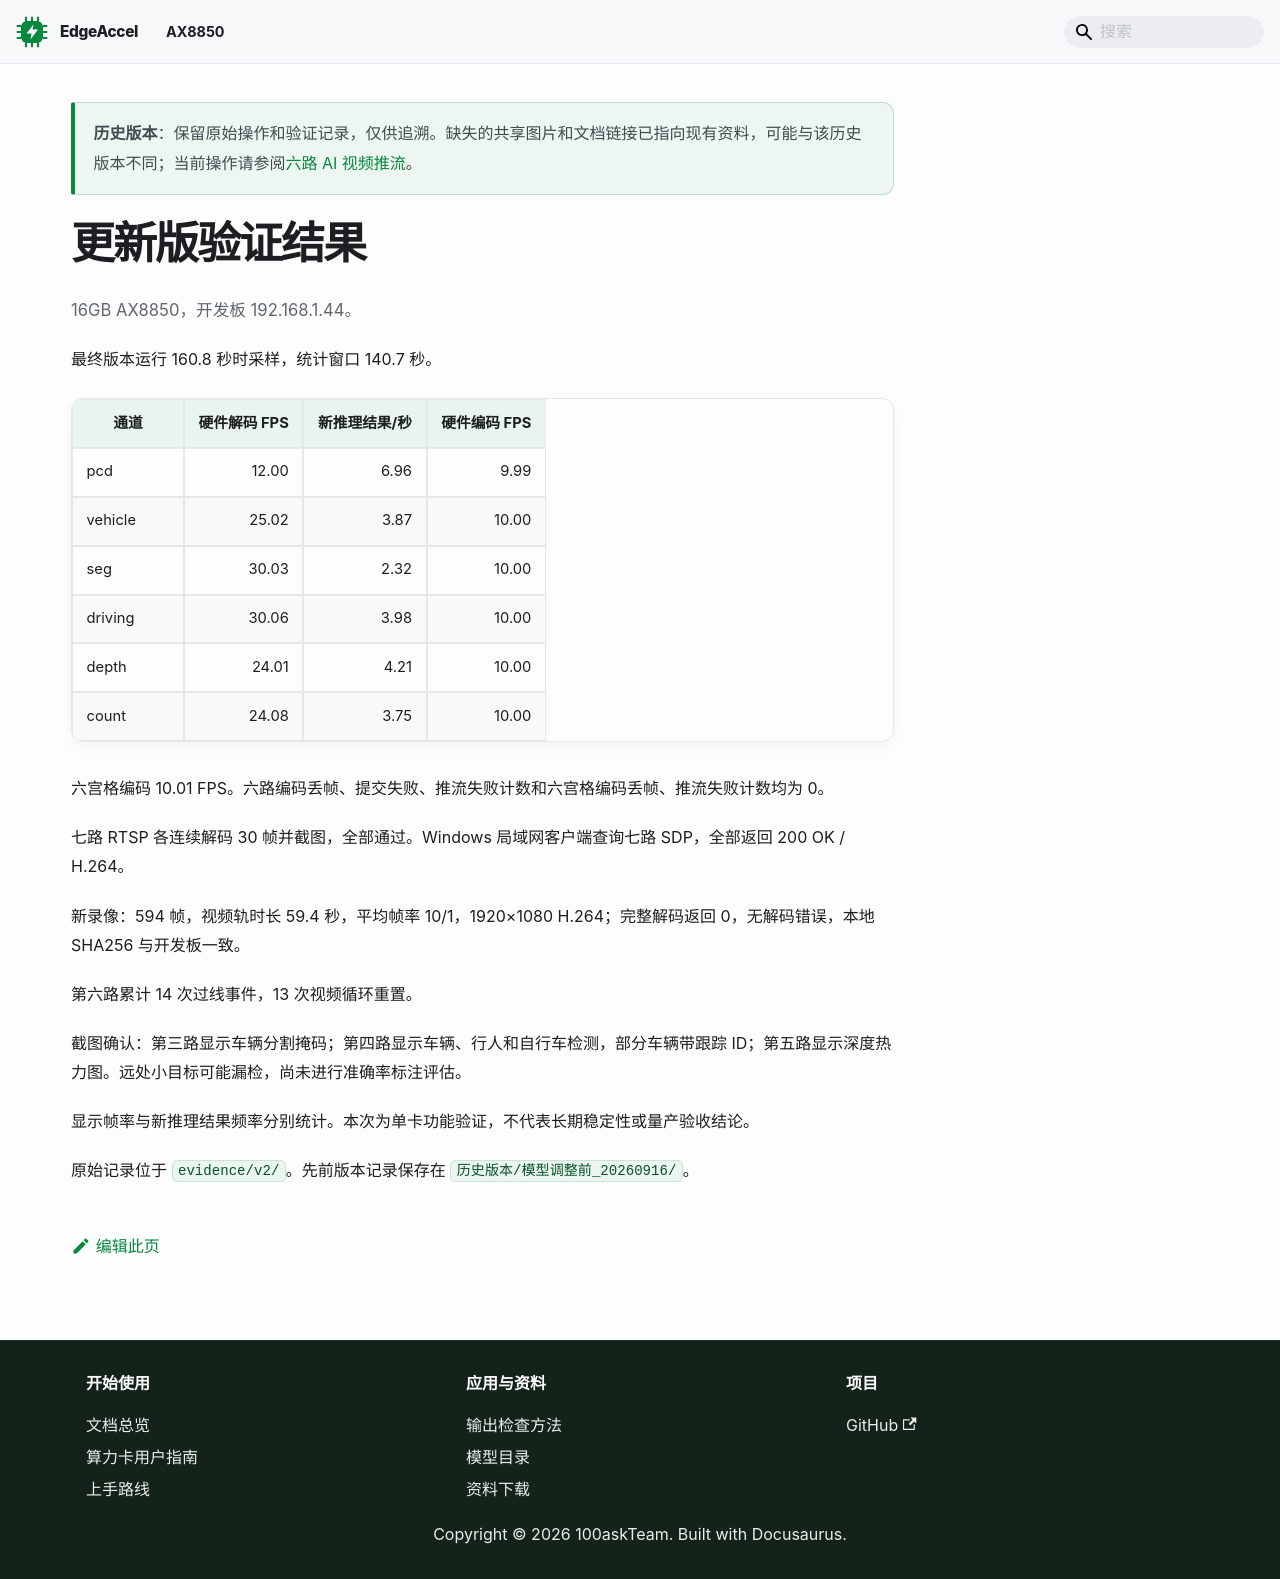

repository: dshanpi/edgeaccel-docs · page: docs/ax650n/archive/cb66e3eecdc7/index.html · generator: docusaurus

---
title: "帧率优化前_20260916 · 验证结果"
sidebar_label: "帧率优化前_20260916 · 验证结果"
slug: /ax650n/archive/cb66e3eecdc7
---

> **历史版本**：保留原始操作和验证记录，仅供追溯。缺失的共享图片和文档链接已指向现有资料，可能与该历史版本不同；当前操作请参阅[六路 AI 视频推流](/docs/ax650n/applications/six-streams/usage)。

# 更新版验证结果

16GB AX8850，开发板 192.168.1.44。

最终版本运行 160.8 秒时采样，统计窗口 140.7 秒。

| 通道 | 硬件解码 FPS | 新推理结果/秒 | 硬件编码 FPS |
|---|---:|---:|---:|
| pcd | 12.00 | 6.96 | 9.99 |
| vehicle | 25.02 | 3.87 | 10.00 |
| seg | 30.03 | 2.32 | 10.00 |
| driving | 30.06 | 3.98 | 10.00 |
| depth | 24.01 | 4.21 | 10.00 |
| count | 24.08 | 3.75 | 10.00 |

六宫格编码 10.01 FPS。六路编码丢帧、提交失败、推流失败计数和六宫格编码丢帧、推流失败计数均为 0。

七路 RTSP 各连续解码 30 帧并截图，全部通过。Windows 局域网客户端查询七路 SDP，全部返回 200 OK / H.264。

新录像：594 帧，视频轨时长 59.4 秒，平均帧率 10/1，1920×1080 H.264；完整解码返回 0，无解码错误，本地 SHA256 与开发板一致。

第六路累计 14 次过线事件，13 次视频循环重置。

截图确认：第三路显示车辆分割掩码；第四路显示车辆、行人和自行车检测，部分车辆带跟踪 ID；第五路显示深度热力图。远处小目标可能漏检，尚未进行准确率标注评估。

显示帧率与新推理结果频率分别统计。本次为单卡功能验证，不代表长期稳定性或量产验收结论。

原始记录位于 `evidence/v2/`。先前版本记录保存在 `历史版本/模型调整前_20260916/`。
